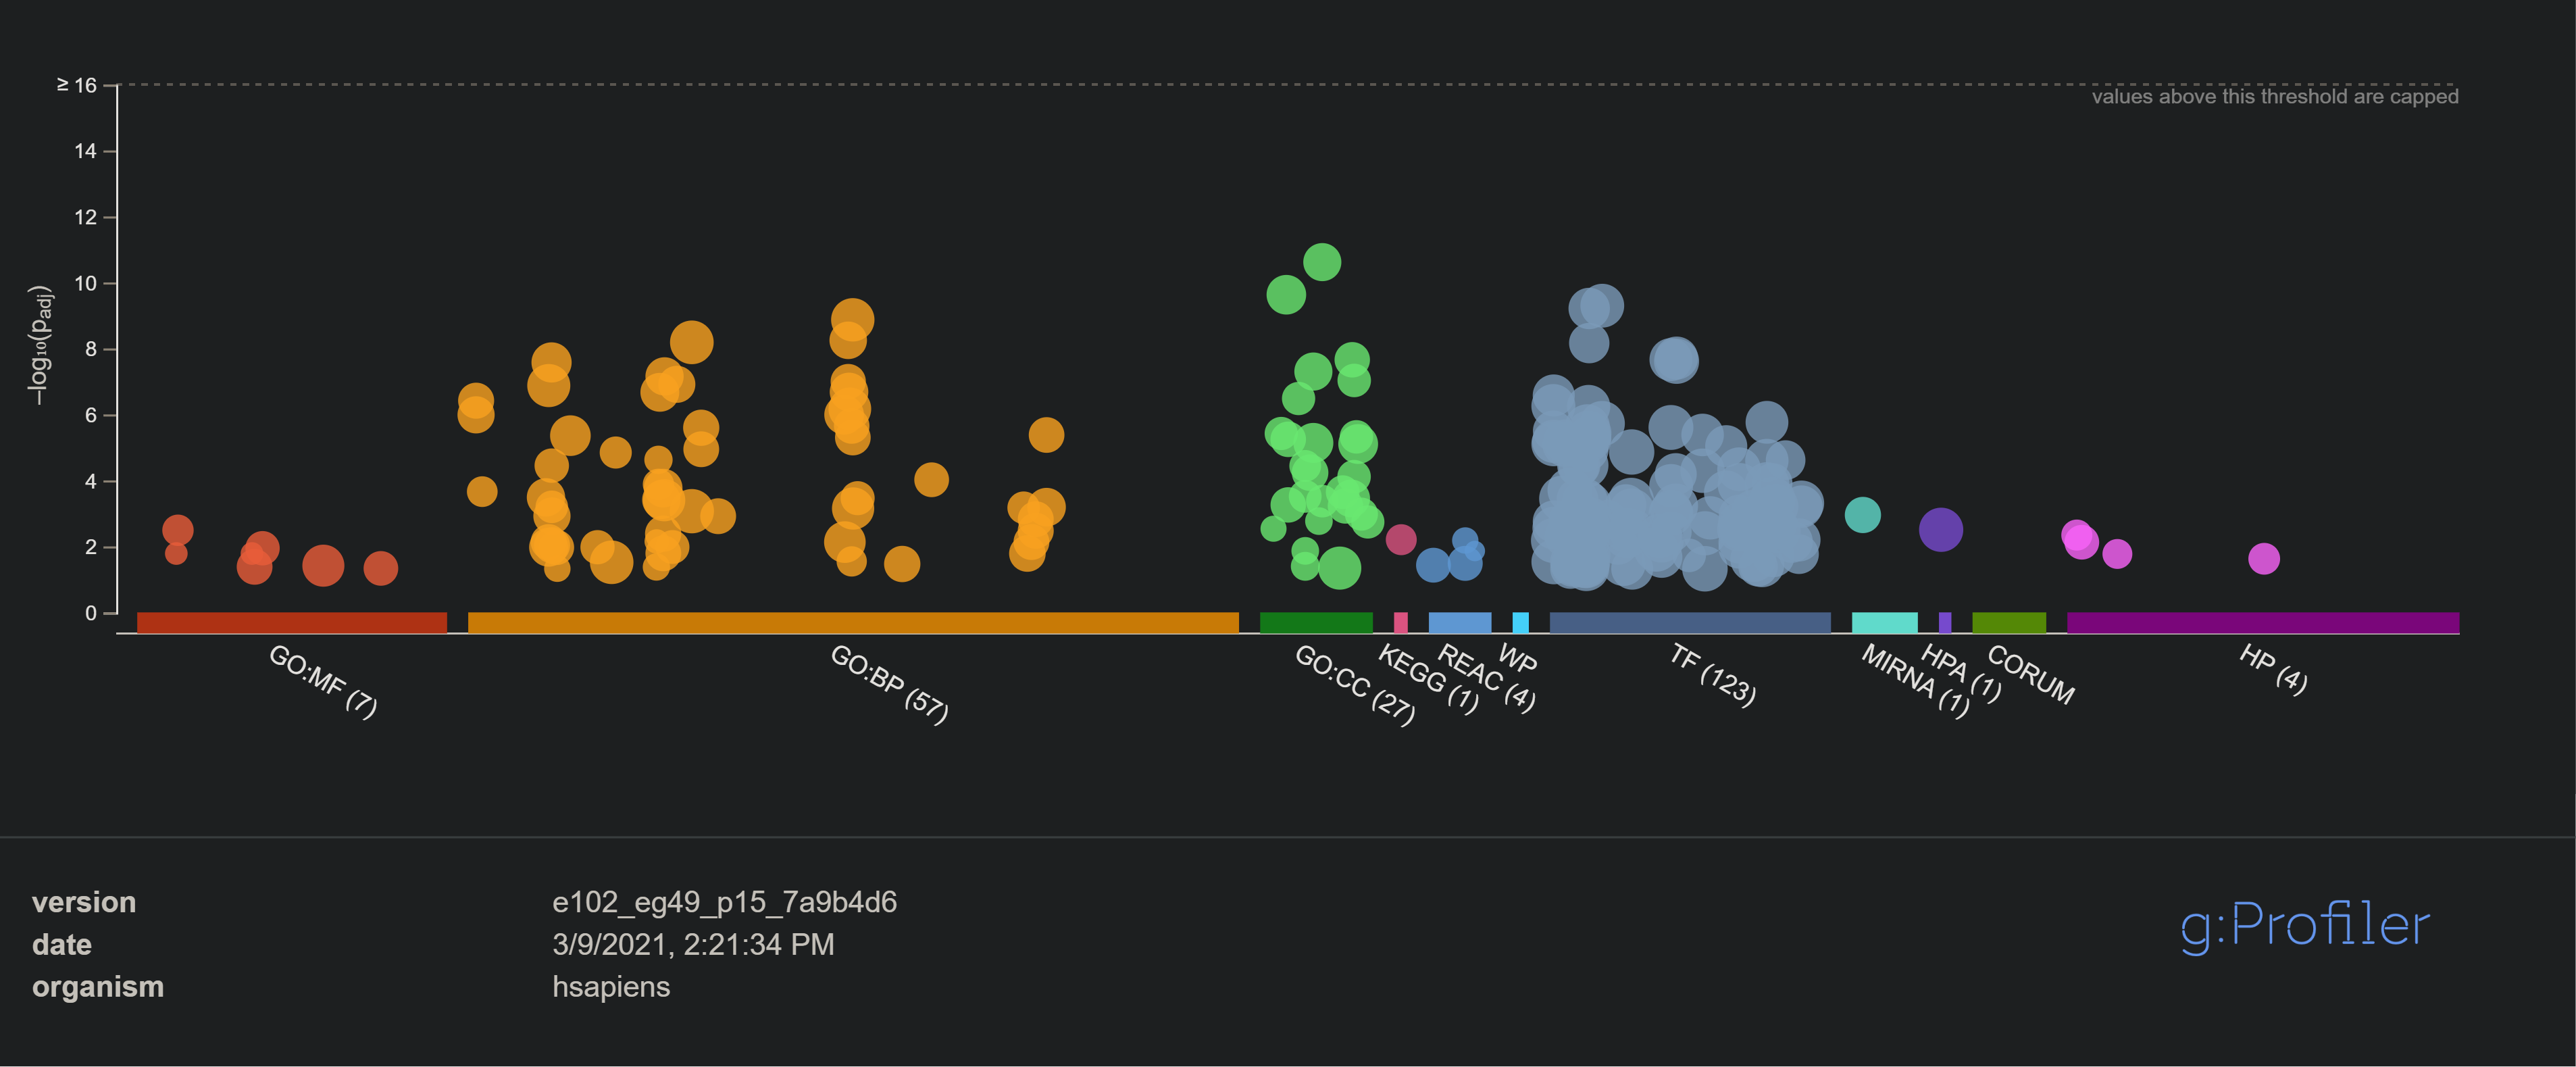

Data behind this chart, as committed beside it:
source, term_name, term_id, adjusted_p_value, negative_log10_of_adjusted_p_value, term_size, query_size, intersection_size, effective_domain_size, intersections
GO:MF, guanyl-nucleotide exchange factor activi…, GO:0005085, 0.003241, 2.489, 204, 438, 17, 18694, chr12:95168483:95169372,chr4:159204323:1…
GO:MF, GTPase regulator activity, GO:0030695, 0.01136, 1.945, 476, 438, 27, 18694, chr12:95168483:95169372,chr6:69289698:69…
GO:MF, transmembrane receptor protein phosphata…, GO:0019198, 0.01643, 1.784, 17, 438, 5, 18694, chr20:42794910:42795831,chr18:8119215:81…
GO:MF, transmembrane receptor protein tyrosine …, GO:0005001, 0.01643, 1.784, 17, 438, 5, 18694, chr20:42794910:42795831,chr18:8119215:81…
GO:MF, metal ion binding, GO:0046872, 0.03841, 1.416, 4255, 438, 134, 18694, chr12:95168483:95169372,chr10:79144486:7…
GO:MF, protein domain specific binding, GO:0019904, 0.04162, 1.381, 718, 438, 34, 18694, chr6:61759515:61760027,chr4:159204323:15…
GO:MF, nucleoside-triphosphatase regulator acti…, GO:0060589, 0.04644, 1.333, 517, 438, 27, 18694, chr12:95168483:95169372,chr6:69289698:69…
GO:MF, guanyl-nucleotide exchange factor activi…, GO:0005085, 0.003241, 2.489, 204, 438, 17, 18694, chr12:95168483:95169372,chr4:159204323:1…
GO:MF, GTPase regulator activity, GO:0030695, 0.01136, 1.945, 476, 438, 27, 18694, chr12:95168483:95169372,chr6:69289698:69…
GO:MF, transmembrane receptor protein phosphata…, GO:0019198, 0.01643, 1.784, 17, 438, 5, 18694, chr20:42794910:42795831,chr18:8119215:81…
GO:MF, transmembrane receptor protein tyrosine …, GO:0005001, 0.01643, 1.784, 17, 438, 5, 18694, chr20:42794910:42795831,chr18:8119215:81…
GO:MF, metal ion binding, GO:0046872, 0.03841, 1.416, 4255, 438, 134, 18694, chr12:95168483:95169372,chr10:79144486:7…
GO:MF, protein domain specific binding, GO:0019904, 0.04162, 1.381, 718, 438, 34, 18694, chr6:61759515:61760027,chr4:159204323:15…
GO:MF, nucleoside-triphosphatase regulator acti…, GO:0060589, 0.04644, 1.333, 517, 438, 27, 18694, chr12:95168483:95169372,chr6:69289698:69…
GO:BP, anatomical structure development, GO:0048856, 1.3574006317948335e-9, 8.867, 6210, 420, 215, 18092, chr2:152603696:152604093,chr12:95168483:…
GO:BP, neuron development, GO:0048666, 5.674471042016528e-9, 8.246, 1175, 420, 68, 18092, chr3:134903898:134905338,chr10:79144486:…
GO:BP, developmental process, GO:0032502, 6.541839645295896e-9, 8.184, 6745, 420, 226, 18092, chr2:152603696:152604093,chr12:95168483:…
GO:BP, nervous system development, GO:0007399, 2.6582807141459838e-8, 7.575, 2506, 420, 110, 18092, chr3:134903898:134905338,chr10:79144486:…
GO:BP, neuron differentiation, GO:0030182, 7.031814109028858e-8, 7.153, 1445, 420, 75, 18092, chr3:134903898:134905338,chr10:79144486:…
GO:BP, cell morphogenesis involved in neuron di…, GO:0048667, 1.0107459838500617e-7, 6.995, 617, 420, 44, 18092, chr3:134903898:134905338,chr9:14270833:1…
GO:BP, neuron projection development, GO:0031175, 1.2225986499141423e-7, 6.913, 1034, 420, 60, 18092, chr3:134903898:134905338,chr9:14270833:1…
GO:BP, multicellular organism development, GO:0007275, 1.3356291217574686e-7, 6.874, 5718, 420, 196, 18092, chr3:134903898:134905338,chr10:79144486:…
GO:BP, generation of neurons, GO:0048699, 2.085977087948804e-7, 6.681, 1599, 420, 79, 18092, chr3:134903898:134905338,chr10:79144486:…
GO:BP, neurogenesis, GO:0022008, 2.1371066230073316e-7, 6.67, 1722, 420, 83, 18092, chr3:134903898:134905338,chr10:79144486:…
GO:BP, cell morphogenesis involved in different…, GO:0000904, 3.8382235894357256e-7, 6.416, 769, 420, 49, 18092, chr3:134903898:134905338,chr9:14270833:1…
GO:BP, system development, GO:0048731, 6.793871733639312e-7, 6.168, 5151, 420, 179, 18092, chr3:134903898:134905338,chr10:79144486:…
GO:BP, cell development, GO:0048468, 0.000001025, 5.989, 2161, 420, 95, 18092, chr3:134903898:134905338,chr10:79144486:…
GO:BP, cell morphogenesis, GO:0000902, 0.00000103, 5.987, 1063, 420, 59, 18092, chr2:152603696:152604093,chr12:95168483:…
GO:BP, neuron projection morphogenesis, GO:0048812, 0.000002239, 5.65, 680, 420, 44, 18092, chr3:134903898:134905338,chr9:14270833:1…
GO:BP, cellular component morphogenesis, GO:0032989, 0.000002535, 5.596, 813, 420, 49, 18092, chr3:134903898:134905338,chr9:14270833:1…
GO:BP, plasma membrane bounded cell projection …, GO:0120039, 0.000004205, 5.376, 694, 420, 44, 18092, chr3:134903898:134905338,chr9:14270833:1…
GO:BP, anatomical structure morphogenesis, GO:0009653, 0.000004398, 5.357, 2865, 420, 114, 18092, chr2:152603696:152604093,chr12:95168483:…
GO:BP, cell projection morphogenesis, GO:0048858, 0.000005017, 5.3, 698, 420, 44, 18092, chr3:134903898:134905338,chr9:14270833:1…
GO:BP, cell part morphogenesis, GO:0032990, 0.00001136, 4.944, 717, 420, 44, 18092, chr3:134903898:134905338,chr9:14270833:1…
GO:BP, dendrite development, GO:0016358, 0.00001429, 4.845, 252, 420, 24, 18092, chr3:134903898:134905338,chr6:69289698:6…
GO:BP, central nervous system neuron developmen…, GO:0021954, 0.00002375, 4.624, 85, 420, 14, 18092, chr3:134903898:134905338,chr10:79144486:…
GO:BP, axonogenesis, GO:0007409, 0.00003567, 4.448, 489, 420, 34, 18092, chr3:134903898:134905338,chr9:14270833:1…
GO:BP, axon development, GO:0061564, 0.0000956, 4.02, 534, 420, 35, 18092, chr3:134903898:134905338,chr9:14270833:1…
GO:BP, central nervous system neuron differenti…, GO:0021953, 0.0001317, 3.881, 201, 420, 20, 18092, chr3:134903898:134905338,chr10:79144486:…
GO:BP, cell projection organization, GO:0030030, 0.0001713, 3.766, 1627, 420, 72, 18092, chr12:95168483:95169372,chr3:134903898:1…
GO:BP, neuron migration, GO:0001764, 0.0002189, 3.66, 169, 420, 18, 18092, chr10:79144486:79144976,ENSG00000156687,…
GO:BP, cell adhesion, GO:0007155, 0.0003263, 3.486, 1494, 420, 67, 18092, chr3:134903898:134905338,chr10:79144486:…
GO:BP, synapse organization, GO:0050808, 0.0003455, 3.462, 437, 420, 30, 18092, chr3:134903898:134905338,chr6:69289698:6…
GO:BP, biological adhesion, GO:0022610, 0.0003883, 3.411, 1501, 420, 67, 18092, chr3:134903898:134905338,chr10:79144486:…
GO:BP, cell differentiation, GO:0030154, 0.0003981, 3.4, 4440, 420, 150, 18092, chr3:134903898:134905338,chr10:79144486:…
GO:BP, axon guidance, GO:0007411, 0.0006324, 3.199, 285, 420, 23, 18092, chr3:134903898:134905338,chr9:14270833:1…
GO:BP, plasma membrane bounded cell projection …, GO:0120036, 0.000646, 3.19, 1586, 420, 69, 18092, chr12:95168483:95169372,chr3:134903898:1…
GO:BP, neuron projection guidance, GO:0097485, 0.0006732, 3.172, 286, 420, 23, 18092, chr3:134903898:134905338,chr9:14270833:1…
GO:BP, cellular developmental process, GO:0048869, 0.00071, 3.149, 4518, 420, 151, 18092, chr3:134903898:134905338,chr10:79144486:…
GO:BP, multicellular organismal process, GO:0032501, 0.0008567, 3.067, 8065, 420, 238, 18092, chr3:134903898:134905338,chr10:79144486:…
GO:BP, central nervous system development, GO:0007417, 0.001201, 2.92, 1079, 420, 52, 18092, chr3:134903898:134905338,chr10:79144486:…
GO:BP, cell junction organization, GO:0034330, 0.001215, 2.915, 730, 420, 40, 18092, chr3:134903898:134905338,chr6:69289698:6…
GO:BP, trans-synaptic signaling, GO:0099537, 0.001497, 2.825, 736, 420, 40, 18092, chr4:7398866:7399694,chr3:134903898:1349…
GO:BP, synaptic signaling, GO:0099536, 0.003358, 2.474, 760, 420, 40, 18092, chr4:7398866:7399694,chr3:134903898:1349…
GO:BP, actin filament-based process, GO:0030029, 0.004109, 2.386, 824, 420, 42, 18092, chr2:152603696:152604093,chr12:95168483:…
GO:BP, forebrain neuron development, GO:0021884, 0.007064, 2.151, 28, 420, 7, 18092, chr10:79144486:79144976,chr4:159204323:1…
GO:BP, anterograde trans-synaptic signaling, GO:0098916, 0.007381, 2.132, 727, 420, 38, 18092, chr4:7398866:7399694,chr3:134903898:1349…
GO:BP, chemical synaptic transmission, GO:0007268, 0.007381, 2.132, 727, 420, 38, 18092, chr4:7398866:7399694,chr3:134903898:1349…
GO:BP, animal organ development, GO:0048513, 0.007399, 2.131, 3770, 420, 127, 18092, chr3:134903898:134905338,chr10:79144486:…
GO:BP, brain development, GO:0007420, 0.009234, 2.035, 792, 420, 40, 18092, chr10:79144486:79144976,chr9:14270833:14…
... 250 more rows
